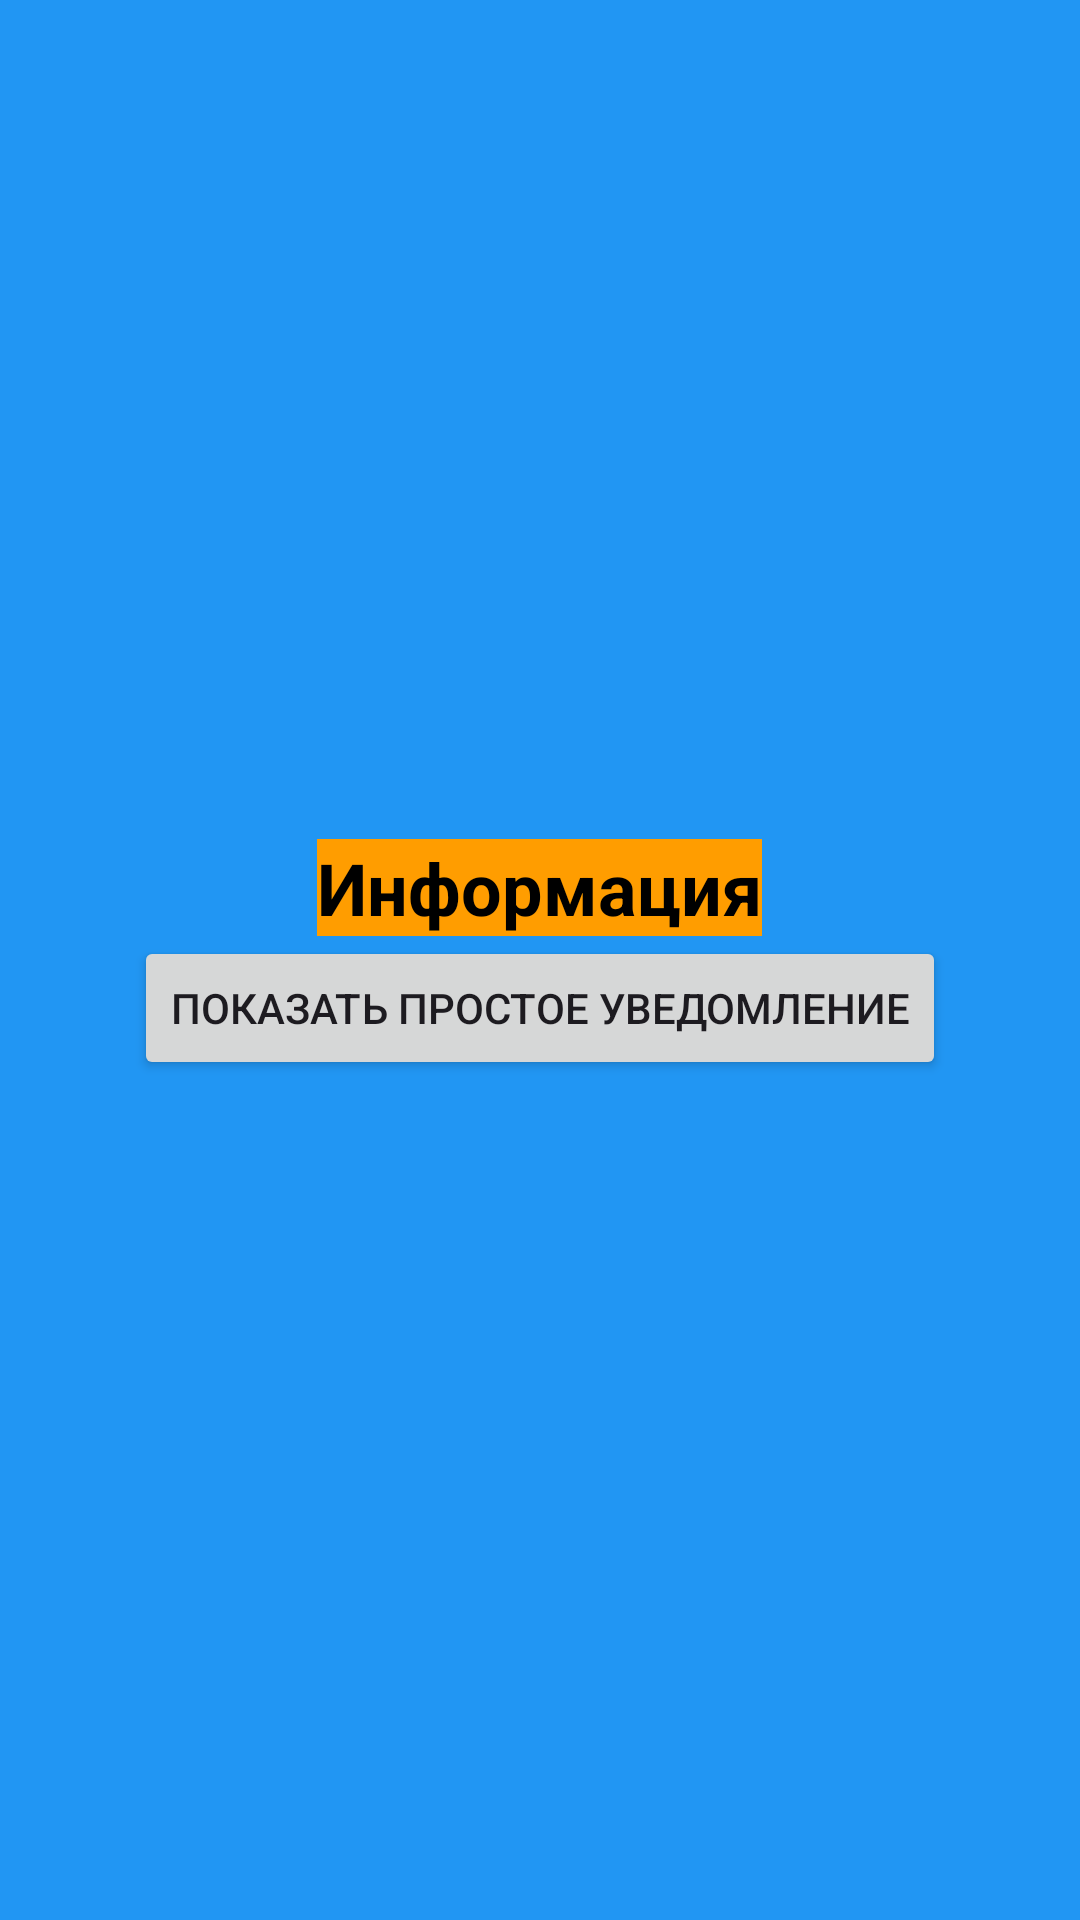

The Android layout XML behind this screen, and the referenced resources:
<!-- AndroidManifest.xml: application theme Theme.ZazulinSEPR_1_2 -->
<!-- res/layout/fragment_about.xml -->
<LinearLayout
    xmlns:android="http://schemas.android.com/apk/res/android"
    android:layout_width="match_parent"
    android:layout_height="match_parent"
    android:background="#2196F3"
    android:gravity="center"
    android:orientation="vertical">
    <TextView
        android:background="#ff9d00"
        android:layout_width="wrap_content"
        android:layout_height="wrap_content"
        android:text="Информация"
        android:textSize="24sp"
        android:textColor="#000000"
        android:textStyle="bold" />
    <Button
        android:id="@+id/btnNotify"
        android:layout_width="wrap_content"
        android:layout_height="wrap_content"
        android:text="Показать простое уведомление" />
</LinearLayout>
<!-- resources referenced by this layout -->
<resources>
  <style name="Theme.ZazulinSEPR_1_2" parent="Base.Theme.ZazulinSEPR_1_2" />
  <style name="Base.Theme.ZazulinSEPR_1_2" parent="Theme.Material3.DayNight.NoActionBar">
          
          
      </style>
</resources>
